Run: headless pygame with SDL's dummy video driver; simulated clock (each Clock.tick advances the game by its frame time, no real sleeping); random seed 0; keys injected as events and as key.get_pressed() state; mouse plan: one left click at the window centre at the start of phase 2, then a move to the lower-right quarter at the start of phase 3.
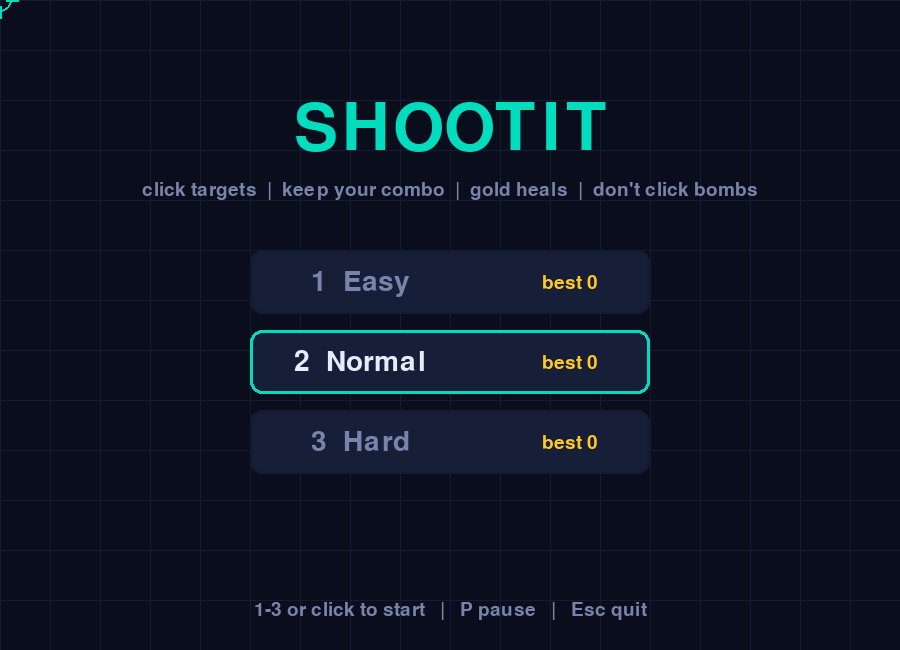
Frame 1 of 4 · flips 1–60 · no input
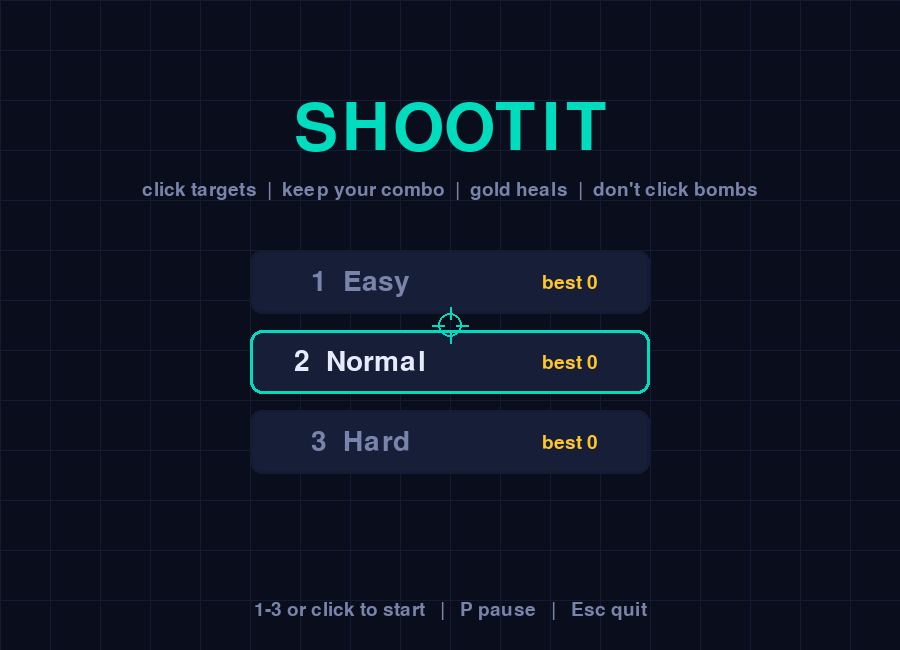
Frame 2 of 4 · flips 61–180 · clicked the window centre · tapped SPACE, RETURN · held RIGHT (→), D
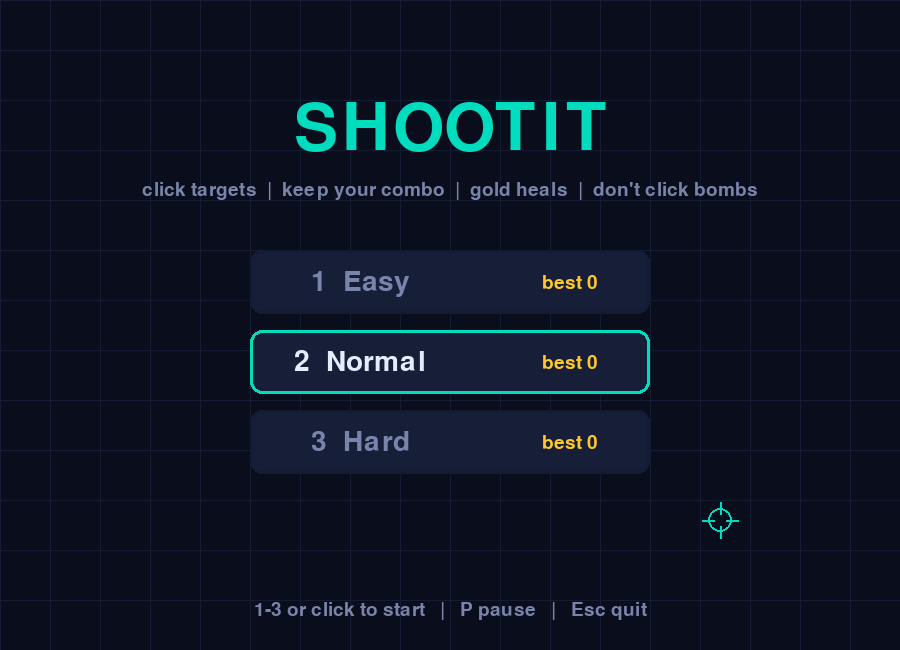
Frame 3 of 4 · flips 181–300 · moved the mouse to the lower-right quarter · held DOWN (↓), S
Frame 4 of 4 · flips 301–420 · held LEFT (←), A, UP (↑), W · screen unchanged from frame 3, image omitted

The pygame program that drew these frames:

"""Shootit - an arcade aim trainer. Hit targets, build combos, don't run out of lives."""
import json
import math
import random
import sys
from pathlib import Path

import pygame

WIDTH, HEIGHT = 900, 650
BAR_H = 56
PAD = 40
FPS = 60
SCORES_FILE = Path(__file__).with_name("highscores.json")

BG = (10, 14, 28)
GRID = (20, 28, 52)
PANEL = (22, 30, 56)
TEXT = (230, 236, 255)
DIM = (120, 132, 170)
ACCENT = (0, 220, 190)
RED = (255, 70, 90)
GOLD = (255, 200, 40)
BOMB = (150, 90, 255)

DIFFICULTIES = {
    "Easy": dict(spawn=800, floor=450, grow=0.16, lives=7),
    "Normal": dict(spawn=620, floor=320, grow=0.22, lives=5),
    "Hard": dict(spawn=480, floor=220, grow=0.30, lives=3),
}


def load_scores():
    try:
        return json.loads(SCORES_FILE.read_text())
    except (OSError, ValueError):
        return {}


def save_scores(scores):
    try:
        SCORES_FILE.write_text(json.dumps(scores))
    except OSError:
        pass  # read-only install dir: just skip persistence


class Target:
    MAX = 32

    def __init__(self, x, y, kind, grow):
        self.x, self.y, self.kind = x, y, kind
        self.size, self.dir = 0.0, 1
        self.rate = grow * (1.4 if kind == "gold" else 1.0)

    def update(self, dt):
        step = self.rate * dt * FPS / 1000 * 3
        if self.size + step >= self.MAX:
            self.dir = -1
        self.size += step * self.dir

    @property
    def dead(self):
        return self.size <= 0

    def hit(self, pos):
        return math.dist(pos, (self.x, self.y)) <= self.size

    def draw(self, win):
        a, b = {"normal": (RED, TEXT), "gold": (GOLD, TEXT), "bomb": (BOMB, (30, 20, 60))}[self.kind]
        c = (int(self.x), int(self.y))
        for scale, col in ((1, a), (0.8, b), (0.6, a), (0.4, b)):
            pygame.draw.circle(win, col, c, max(1, int(self.size * scale)))
        if self.kind == "bomb":
            pygame.draw.line(win, TEXT, (c[0] - 6, c[1] - 6), (c[0] + 6, c[1] + 6), 3)
            pygame.draw.line(win, TEXT, (c[0] - 6, c[1] + 6), (c[0] + 6, c[1] - 6), 3)


class Particle:
    def __init__(self, x, y, color):
        ang, spd = random.uniform(0, math.tau), random.uniform(1, 6)
        self.x, self.y, self.color = x, y, color
        self.vx, self.vy = math.cos(ang) * spd, math.sin(ang) * spd
        self.life = self.max = random.randint(20, 40)

    def update(self):
        self.x += self.vx
        self.y += self.vy
        self.vy += 0.15
        self.life -= 1

    def draw(self, win):
        r = max(1, int(4 * self.life / self.max))
        pygame.draw.circle(win, self.color, (int(self.x), int(self.y)), r)


class Popup:
    def __init__(self, x, y, text, color):
        self.x, self.y, self.text, self.color, self.life = x, y, text, color, 45

    def update(self):
        self.y -= 1
        self.life -= 1


class Game:
    def __init__(self):
        pygame.init()
        self.win = pygame.display.set_mode((WIDTH, HEIGHT))
        pygame.display.set_caption("Shootit - Aim Trainer")
        pygame.mouse.set_visible(False)
        self.clock = pygame.time.Clock()
        self.big = pygame.font.Font(None, 96)
        self.mid = pygame.font.Font(None, 42)
        self.small = pygame.font.Font(None, 28)
        self.scores = load_scores()
        self.state, self.diff = "menu", "Normal"
        self.shake = 0

    # ---- helpers -------------------------------------------------------
    def text(self, font, s, color, center=None, topleft=None):
        img = font.render(s, True, color)
        self.win.blit(img, img.get_rect(center=center) if center else topleft)

    def start(self, diff):
        self.diff, self.cfg = diff, DIFFICULTIES[diff]
        self.targets, self.parts, self.pops = [], [], []
        self.score = self.hits = self.clicks = self.combo = self.best_combo = self.misses = 0
        self.elapsed = 0  # ms of unpaused play
        self.spawn_in = 0
        self.lives = self.cfg["lives"]
        self.new_best = False
        self.state = "play"

    def burst(self, x, y, color, n=18):
        self.parts += [Particle(x, y, color) for _ in range(n)]

    @property
    def mult(self):
        return min(1 + self.combo // 5, 8)

    def lose_life(self):
        self.lives -= 1
        self.combo = 0
        self.shake = 12
        if self.lives <= 0:
            best = self.scores.get(self.diff, 0)
            self.new_best = self.score > best
            if self.new_best:
                self.scores[self.diff] = self.score
                save_scores(self.scores)
            self.state = "over"

    # ---- gameplay ------------------------------------------------------
    def click(self, pos):
        self.clicks += 1
        for t in reversed(self.targets):  # topmost first
            if t.hit(pos):
                self.targets.remove(t)
                if t.kind == "bomb":
                    self.burst(t.x, t.y, BOMB, 30)
                    self.pops.append(Popup(t.x, t.y, "BOMB! -1 life", BOMB))
                    self.lose_life()
                else:
                    gold = t.kind == "gold"
                    self.hits += 1
                    self.combo += 1
                    self.best_combo = max(self.best_combo, self.combo)
                    pts = (50 if gold else 10) * self.mult
                    self.score += pts
                    if gold and self.lives < self.cfg["lives"]:
                        self.lives += 1
                    self.burst(t.x, t.y, GOLD if gold else RED)
                    self.pops.append(Popup(t.x, t.y, f"+{pts}", GOLD if gold else TEXT))
                return
        self.combo = 0  # clicked empty space

    def spawn(self):
        r = random.random()
        kind = "gold" if r < 0.06 else "bomb" if r < 0.06 + min(0.04 + self.elapsed / 600000, 0.14) else "normal"
        x = random.randint(PAD, WIDTH - PAD)
        y = random.randint(PAD + BAR_H, HEIGHT - PAD)
        self.targets.append(Target(x, y, kind, self.cfg["grow"] + self.elapsed / 600000))

    def update(self, dt):
        self.elapsed += dt
        self.spawn_in -= dt
        if self.spawn_in <= 0:
            self.spawn()
            # ramp: interval shrinks 10ms every second until the floor
            self.spawn_in = max(self.cfg["floor"], self.cfg["spawn"] - self.elapsed / 100)
        for t in self.targets:
            t.update(dt)
        for t in [t for t in self.targets if t.dead]:
            self.targets.remove(t)
            if t.kind != "bomb":  # letting a bomb fade is the correct play
                self.pops.append(Popup(t.x, t.y, "MISS", DIM))
                self.misses += 1
                self.lose_life()
        for p in self.parts + self.pops:
            p.update()
        self.parts = [p for p in self.parts if p.life > 0]
        self.pops = [p for p in self.pops if p.life > 0]

    # ---- drawing -------------------------------------------------------
    def draw_bg(self):
        self.win.fill(BG)
        for x in range(0, WIDTH, 50):
            pygame.draw.line(self.win, GRID, (x, 0), (x, HEIGHT))
        for y in range(0, HEIGHT, 50):
            pygame.draw.line(self.win, GRID, (0, y), (WIDTH, y))

    def draw_cursor(self):
        x, y = pygame.mouse.get_pos()
        pygame.draw.circle(self.win, ACCENT, (x, y), 12, 2)
        pygame.draw.line(self.win, ACCENT, (x - 18, y), (x - 6, y), 2)
        pygame.draw.line(self.win, ACCENT, (x + 6, y), (x + 18, y), 2)
        pygame.draw.line(self.win, ACCENT, (x, y - 18), (x, y - 6), 2)
        pygame.draw.line(self.win, ACCENT, (x, y + 6), (x, y + 18), 2)

    def draw_play(self):
        self.draw_bg()
        for t in self.targets:
            t.draw(self.win)
        for p in self.parts:
            p.draw(self.win)
        for p in self.pops:
            self.text(self.small, p.text, p.color, center=(int(p.x), int(p.y) - 30))
        pygame.draw.rect(self.win, PANEL, (0, 0, WIDTH, BAR_H))
        pygame.draw.line(self.win, ACCENT, (0, BAR_H), (WIDTH, BAR_H), 2)
        acc = self.hits / self.clicks * 100 if self.clicks else 100
        self.text(self.mid, f"{self.score:,}", TEXT, topleft=(16, 14))
        self.text(self.small, f"x{self.mult}  combo {self.combo}", GOLD if self.mult > 1 else DIM, topleft=(210, 19))
        self.text(self.small, f"acc {acc:.0f}%", DIM, topleft=(430, 19))
        self.text(self.small, f"{self.elapsed / 1000:.1f}s", DIM, topleft=(550, 19))
        for i in range(self.cfg["lives"]):  # life pips
            col = RED if i < self.lives else GRID
            pygame.draw.circle(self.win, col, (WIDTH - 20 - i * 24, BAR_H // 2), 8)

    def draw_menu(self):
        self.draw_bg()
        self.text(self.big, "SHOOTIT", ACCENT, center=(WIDTH // 2, 130))
        self.text(self.small, "click targets  |  keep your combo  |  gold heals  |  don't click bombs", DIM, center=(WIDTH // 2, 190))
        for i, d in enumerate(DIFFICULTIES):
            sel = d == self.diff
            r = pygame.Rect(WIDTH // 2 - 200, 250 + i * 80, 400, 64)
            pygame.draw.rect(self.win, PANEL, r, border_radius=12)
            pygame.draw.rect(self.win, ACCENT if sel else GRID, r, 3, border_radius=12)
            self.text(self.mid, f"{i + 1}  {d}", TEXT if sel else DIM, center=(r.x + 110, r.centery))
            self.text(self.small, f"best {self.scores.get(d, 0):,}", GOLD, center=(r.right - 80, r.centery))
        self.text(self.small, "1-3 or click to start   |   P pause   |   Esc quit", DIM, center=(WIDTH // 2, HEIGHT - 40))

    def menu_rects(self):
        return {d: pygame.Rect(WIDTH // 2 - 200, 250 + i * 80, 400, 64) for i, d in enumerate(DIFFICULTIES)}

    def draw_over(self):
        self.draw_bg()
        self.text(self.big, "GAME OVER", RED, center=(WIDTH // 2, 120))
        self.text(self.mid, f"Score  {self.score:,}", TEXT, center=(WIDTH // 2, 210))
        if self.new_best:
            self.text(self.mid, "NEW HIGH SCORE!", GOLD, center=(WIDTH // 2, 255))
        else:
            self.text(self.small, f"best ({self.diff}): {self.scores.get(self.diff, 0):,}", DIM, center=(WIDTH // 2, 255))
        acc = self.hits / self.clicks * 100 if self.clicks else 0
        secs = max(self.elapsed / 1000, 0.1)
        stats = [("Hits", self.hits), ("Accuracy", f"{acc:.1f}%"), ("Speed", f"{self.hits / secs:.2f} t/s"),
                 ("Best combo", self.best_combo), ("Time", f"{secs:.1f}s")]
        for i, (k, v) in enumerate(stats):
            self.text(self.mid, k, DIM, topleft=(WIDTH // 2 - 160, 320 + i * 44))
            img = self.mid.render(str(v), True, TEXT)
            self.win.blit(img, (WIDTH // 2 + 160 - img.get_width(), 320 + i * 44))
        self.text(self.small, "R / click: retry   |   M: menu   |   Esc: quit", DIM, center=(WIDTH // 2, HEIGHT - 40))

    # ---- main loop -----------------------------------------------------
    def run(self):
        paused = False
        while True:
            dt = self.clock.tick(FPS)
            for e in pygame.event.get():
                if e.type == pygame.QUIT or (e.type == pygame.KEYDOWN and e.key == pygame.K_ESCAPE):
                    pygame.quit()
                    sys.exit()
                if self.state == "menu":
                    if e.type == pygame.KEYDOWN and e.key in (pygame.K_1, pygame.K_2, pygame.K_3):
                        self.start(list(DIFFICULTIES)[e.key - pygame.K_1])
                    if e.type == pygame.MOUSEBUTTONDOWN:
                        for d, r in self.menu_rects().items():
                            if r.collidepoint(e.pos):
                                self.start(d)
                    if e.type == pygame.MOUSEMOTION:
                        for d, r in self.menu_rects().items():
                            if r.collidepoint(e.pos):
                                self.diff = d
                elif self.state == "play":
                    if e.type == pygame.KEYDOWN and e.key in (pygame.K_p, pygame.K_SPACE):
                        paused = not paused
                    if e.type == pygame.WINDOWFOCUSLOST:
                        paused = True
                    if e.type == pygame.MOUSEBUTTONDOWN and e.button == 1 and not paused:
                        self.click(e.pos)
                else:  # over
                    if e.type == pygame.MOUSEBUTTONDOWN or (e.type == pygame.KEYDOWN and e.key == pygame.K_r):
                        self.start(self.diff)
                    if e.type == pygame.KEYDOWN and e.key == pygame.K_m:
                        self.state = "menu"

            if self.state == "play" and not paused:
                self.update(dt)

            {"menu": self.draw_menu, "play": self.draw_play, "over": self.draw_over}[self.state]()
            if self.state == "play" and paused:
                veil = pygame.Surface((WIDTH, HEIGHT), pygame.SRCALPHA)
                veil.fill((0, 0, 0, 150))
                self.win.blit(veil, (0, 0))
                self.text(self.big, "PAUSED", TEXT, center=(WIDTH // 2, HEIGHT // 2))
            self.draw_cursor()
            if self.shake > 0:  # screen shake on life loss
                self.shake -= 1
                self.win.blit(self.win.copy(), (random.randint(-5, 5), random.randint(-5, 5)))
            pygame.display.flip()


if __name__ == "__main__":
    Game().run()
